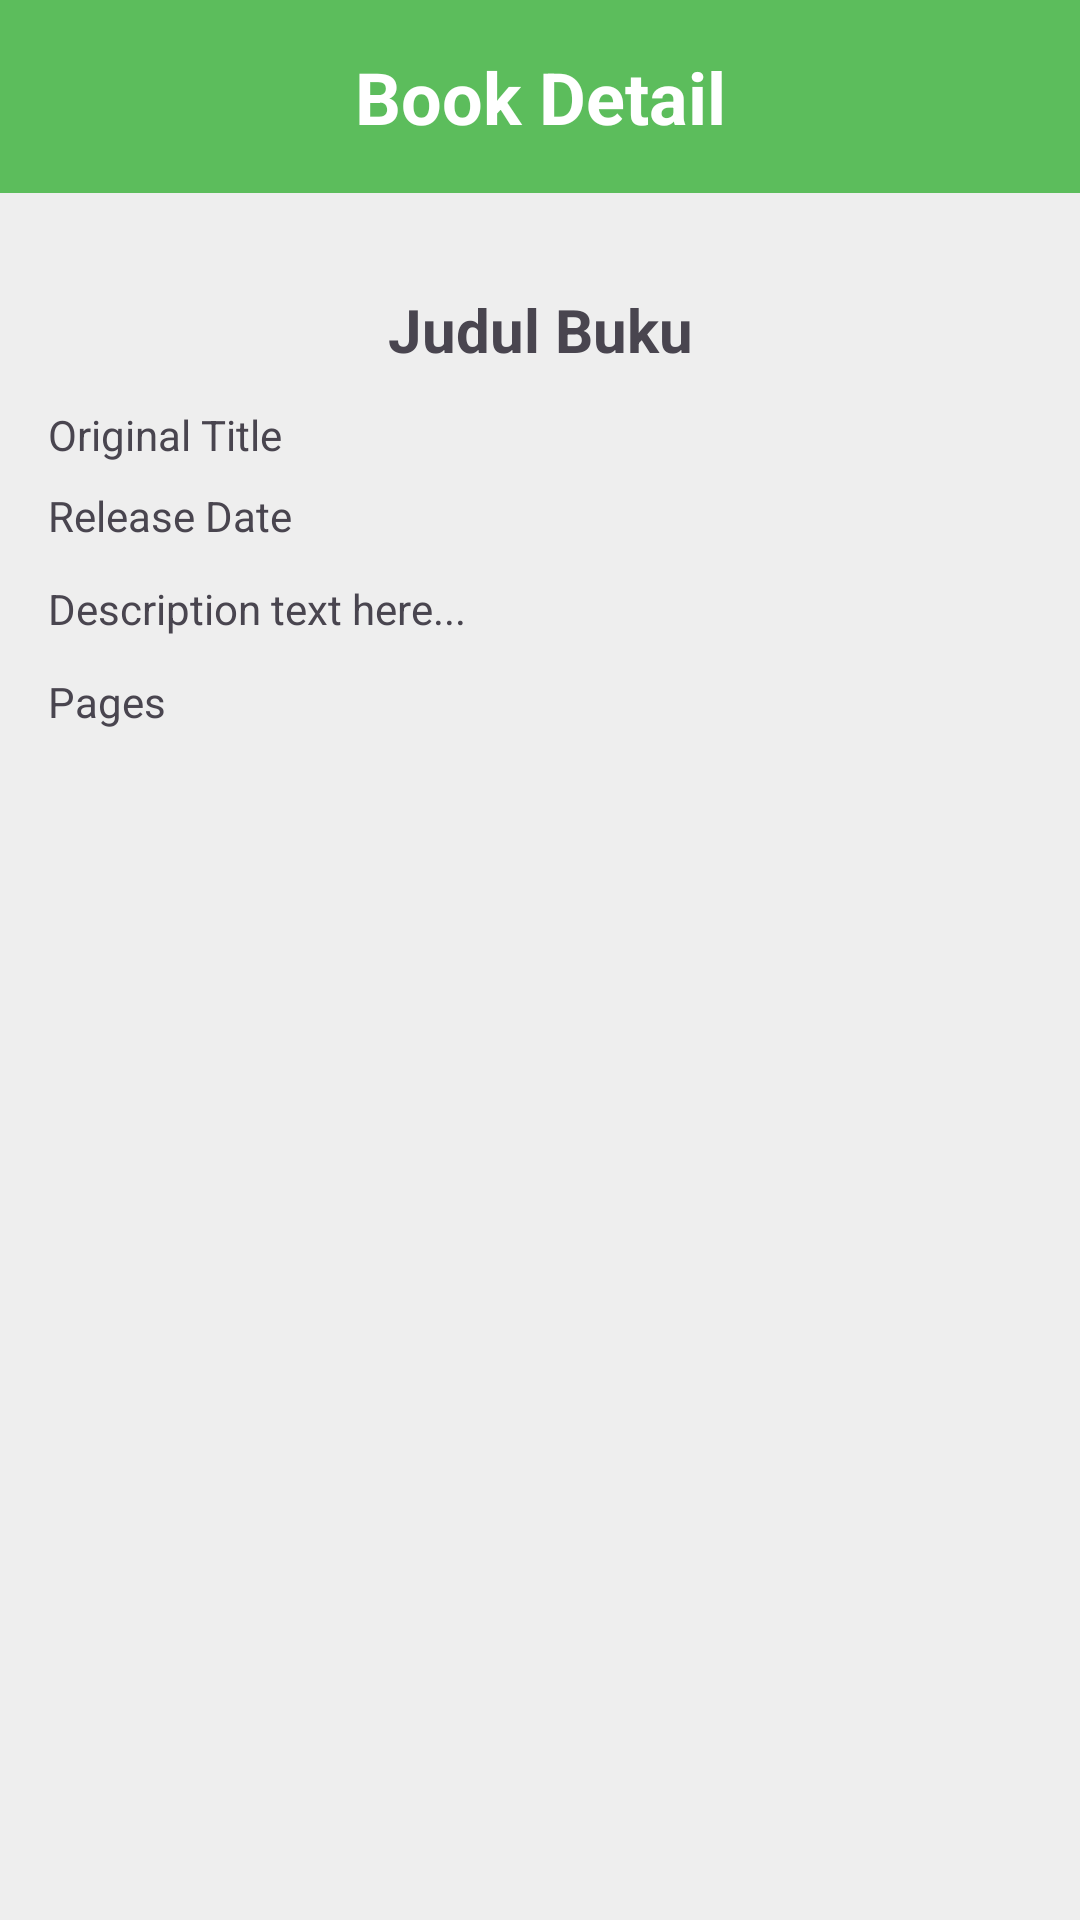

Write the Android layout XML for this screen, with the resource values it uses.
<!-- AndroidManifest.xml: application theme Theme.Post7PMOB -->
<!-- res/layout/activity_detail.xml -->
<?xml version="1.0" encoding="utf-8"?>
<androidx.constraintlayout.widget.ConstraintLayout
    xmlns:android="http://schemas.android.com/apk/res/android"
    xmlns:app="http://schemas.android.com/apk/res-auto"
    xmlns:tools="http://schemas.android.com/tools"
    android:id="@+id/main"
    android:layout_width="match_parent"
    android:layout_height="match_parent"
    android:background="#EEEEEE"
    tools:context=".DetailActivity">

    <TextView
        android:id="@+id/txtHeaderDetail"
        android:layout_width="0dp"
        android:layout_height="wrap_content"
        android:background="#5CBD5C"
        android:gravity="center"
        android:padding="16dp"
        android:text="Book Detail"
        android:textColor="@android:color/white"
        android:textSize="24sp"
        android:textStyle="bold"
        app:layout_constraintEnd_toEndOf="parent"
        app:layout_constraintStart_toStartOf="parent"
        app:layout_constraintTop_toTopOf="parent" />

    <ScrollView
        android:id="@+id/scrollContent"
        android:layout_width="0dp"
        android:layout_height="0dp"
        android:fillViewport="true"
        app:layout_constraintTop_toBottomOf="@id/txtHeaderDetail"
        app:layout_constraintBottom_toBottomOf="parent"
        app:layout_constraintStart_toStartOf="parent"
        app:layout_constraintEnd_toEndOf="parent">

        <LinearLayout
            android:layout_width="match_parent"
            android:layout_height="wrap_content"
            android:elevation="4dp"
            android:orientation="vertical"
            android:padding="16dp">

            <ImageView
                android:id="@+id/imgBooks"
                android:layout_width="wrap_content"
                android:layout_height="wrap_content"
                android:layout_gravity="center"
                android:layout_marginBottom="16dp"
                android:adjustViewBounds="true"
                android:scaleType="fitCenter"
                tools:srcCompat="@drawable/ic_launcher_foreground" />

            <TextView
                android:id="@+id/txtDetailTitle"
                android:layout_width="match_parent"
                android:layout_height="wrap_content"
                android:layout_marginBottom="12dp"
                android:gravity="center"
                android:text="Judul Buku"
                android:textSize="20sp"
                android:textStyle="bold"/>

            <TextView
                android:id="@+id/txtOriginalTitle"
                android:layout_width="wrap_content"
                android:layout_height="wrap_content"
                android:layout_marginBottom="8dp"
                android:text="Original Title"/>

            <TextView
                android:id="@+id/txtDetailRelease"
                android:layout_width="wrap_content"
                android:layout_height="wrap_content"
                android:layout_marginBottom="12dp"
                android:text="Release Date"/>

            <TextView
                android:id="@+id/txtDetailDesc"
                android:layout_width="match_parent"
                android:layout_height="wrap_content"
                android:layout_marginBottom="12dp"
                android:text="Description text here..."/>

            <TextView
                android:id="@+id/txtPage"
                android:layout_width="wrap_content"
                android:layout_height="wrap_content"
                android:text="Pages"/>

        </LinearLayout>
    </ScrollView>

</androidx.constraintlayout.widget.ConstraintLayout>
<!-- resources referenced by this layout -->
<resources>
  <style name="Theme.Post7PMOB" parent="Base.Theme.Post7PMOB" />
  <style name="Base.Theme.Post7PMOB" parent="Theme.Material3.DayNight.NoActionBar">
          
          
      </style>
</resources>
